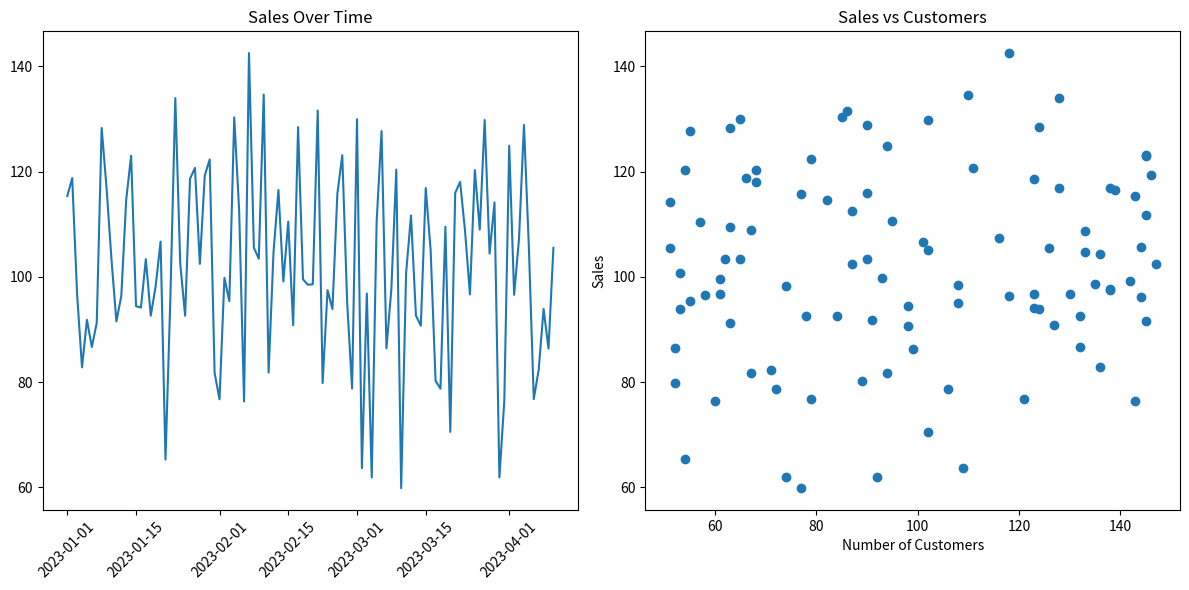

This chart was generated by the following Python code:
import pandas as pd
import numpy as np

import matplotlib.pyplot as plt

# Create sample data
data = {
    'date': pd.date_range(start='2023-01-01', periods=100),
    'sales': np.random.normal(100, 20, 100),
    'customers': np.random.randint(50, 150, 100)
}

# Create DataFrame
df = pd.DataFrame(data)

# Basic statistical analysis
print("\nBasic Statistics:")
print(df.describe())

# Calculate correlations
print("\nCorrelations:")
print(df.corr())

# Create visualizations
plt.figure(figsize=(12, 6))

# Plot 1: Sales over time
plt.subplot(1, 2, 1)
plt.plot(df['date'], df['sales'])
plt.title('Sales Over Time')
plt.xticks(rotation=45)

# Plot 2: Scatter plot of sales vs customers
plt.subplot(1, 2, 2)
plt.scatter(df['customers'], df['sales'])
plt.title('Sales vs Customers')
plt.xlabel('Number of Customers')
plt.ylabel('Sales')

plt.tight_layout()
plt.show()